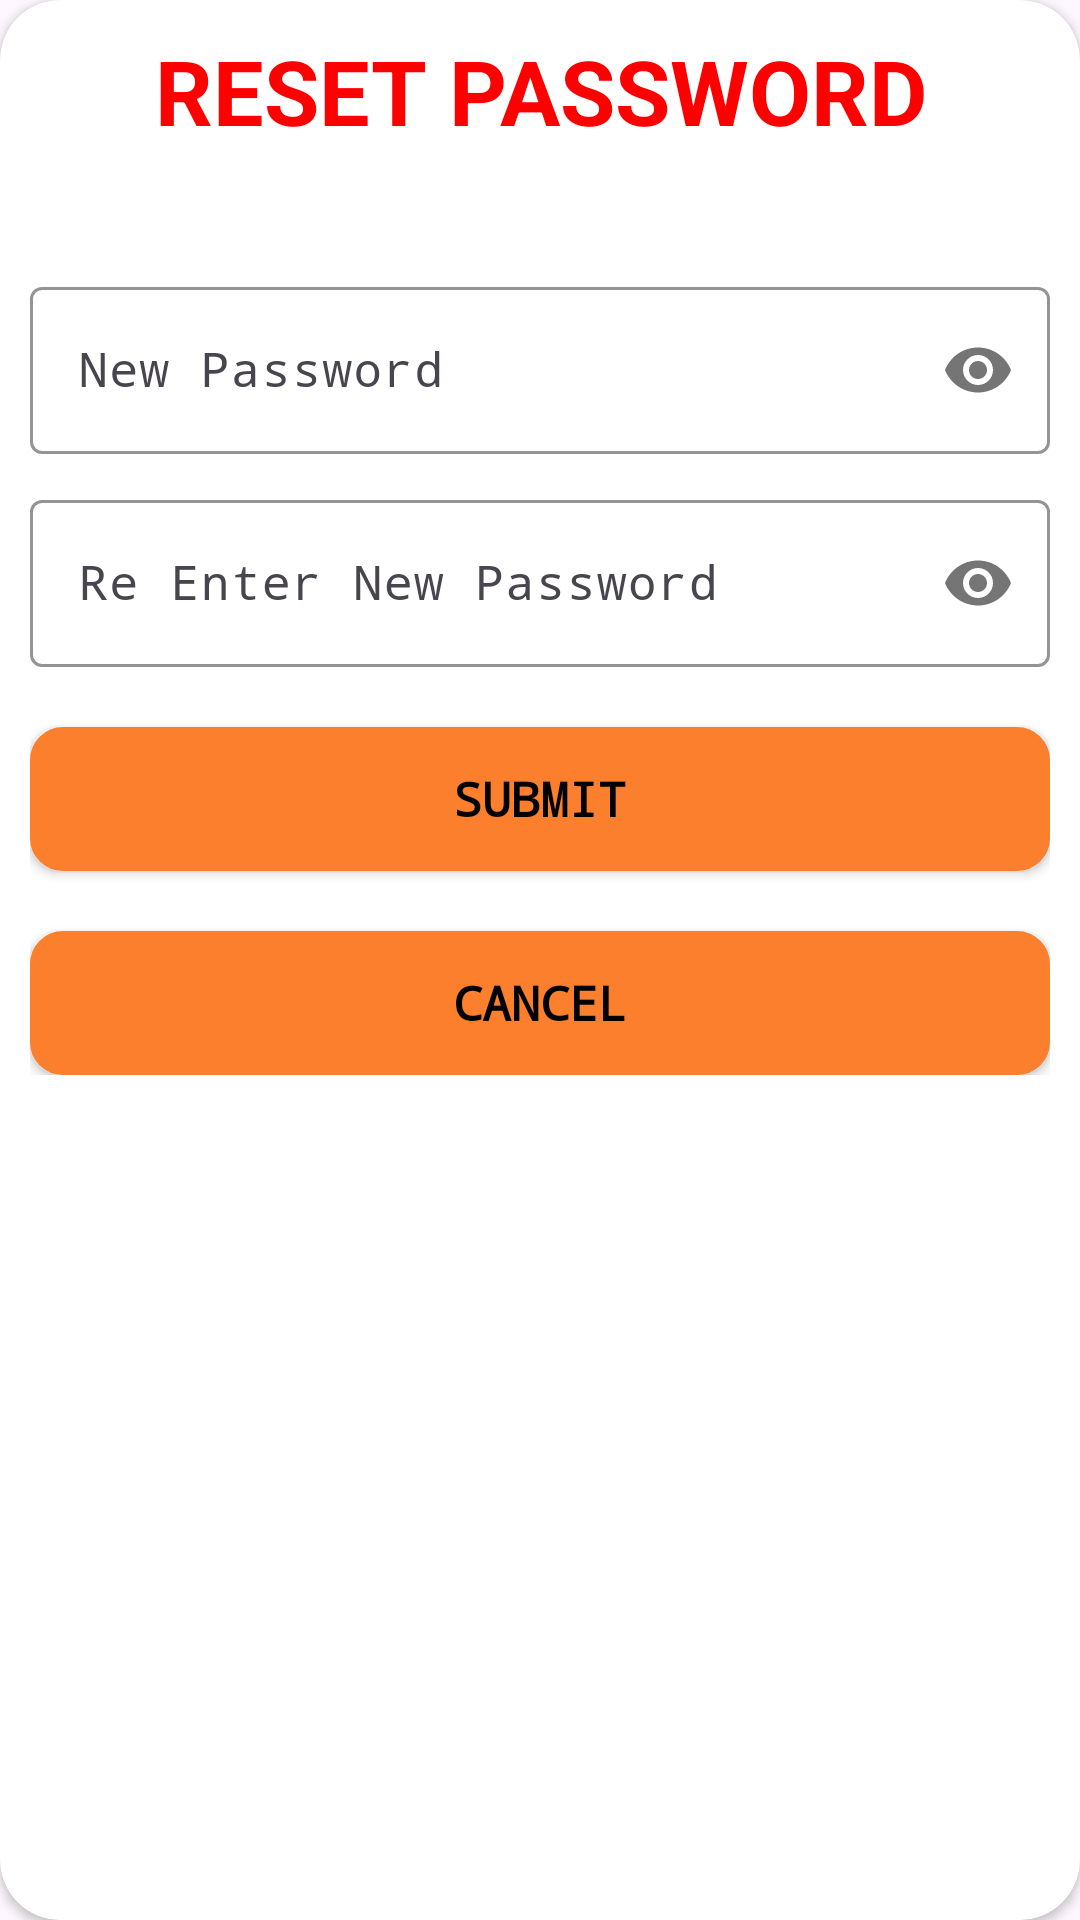

Android layout source for this screen:
<!-- AndroidManifest.xml: application theme Theme.PJMK -->
<!-- res/layout/dialog_resetpass.xml -->
<?xml version="1.0" encoding="utf-8"?>

<androidx.cardview.widget.CardView xmlns:android="http://schemas.android.com/apk/res/android"
    xmlns:app="http://schemas.android.com/apk/res-auto"
    android:layout_width="match_parent"
    android:layout_height="wrap_content"
    app:cardCornerRadius="20dp">

    <LinearLayout
        android:layout_width="match_parent"
        android:layout_height="wrap_content"
        android:orientation="vertical"
        android:padding="10dp">

        <TextView
            android:layout_width="match_parent"
            android:layout_height="wrap_content"
            android:text="RESET PASSWORD"
            android:textAlignment="center"
            android:textColor="@color/red"
            android:textSize="30sp"
            android:textStyle="bold" />

        <com.google.android.material.textfield.TextInputLayout
            android:id="@+id/TextinputMail"
            android:layout_width="match_parent"
            android:layout_height="wrap_content"
            android:layout_marginTop="40dp"
            android:textColor="@color/white"
            app:boxStrokeColor="@color/blue_light"
            app:hintTextColor="@color/blue_light"
            app:passwordToggleEnabled="true">

            <com.google.android.material.textfield.TextInputEditText
                android:id="@+id/edtNewPass"
                android:layout_width="match_parent"
                android:layout_height="wrap_content"
                android:drawablePadding="10dp"
                android:hint="New Password"
                android:inputType="textPassword"
                android:typeface="monospace" />
        </com.google.android.material.textfield.TextInputLayout>

        <com.google.android.material.textfield.TextInputLayout
            android:layout_width="match_parent"
            android:layout_height="wrap_content"
            android:layout_marginTop="10dp"
            android:textColor="@color/white"
            app:boxStrokeColor="@color/blue_light"
            app:hintTextColor="@color/blue_light"
            app:passwordToggleEnabled="true">

            <com.google.android.material.textfield.TextInputEditText
                android:id="@+id/edtReNewPass"
                android:layout_width="match_parent"
                android:layout_height="wrap_content"
                android:drawablePadding="10dp"
                android:hint="Re Enter New Password"
                android:inputType="textPassword"
                android:typeface="monospace" />
        </com.google.android.material.textfield.TextInputLayout>

        <Button
            android:id="@+id/btnSubmit"
            android:layout_width="match_parent"
            android:layout_height="wrap_content"
            android:layout_marginTop="20dp"
            android:background="@drawable/custom_button"
            android:backgroundTint="@color/orange"
            android:text="Submit"
            android:textColor="@color/black"
            android:textSize="16sp"
            android:textStyle="bold"
            android:typeface="monospace"
            app:backgroundTint="@null" />

        <Button
            android:id="@+id/btnCancel"
            android:layout_width="match_parent"
            android:layout_height="wrap_content"
            android:layout_marginTop="20dp"
            android:background="@drawable/custom_button"
            android:backgroundTint="@color/orange"
            android:text="Cancel"
            android:textColor="@color/black"
            android:textSize="16sp"
            android:textStyle="bold"
            android:typeface="monospace"
            app:backgroundTint="@null" />
    </LinearLayout>


</androidx.cardview.widget.CardView>
<!-- resources referenced by this layout -->
<resources>
  <color name="black">#FF000000</color>
  <color name="blue_light">#FF00BCD4</color>
  <color name="orange">#FFFB7F2C</color>
  <color name="red">#FFFF0000</color>
  <color name="white">#FFFFFFFF</color>
  <!-- drawable custom_button (drawable) -->
  <layer-list xmlns:android="http://schemas.android.com/apk/res/android">
      
      <item>
          <shape android:shape="rectangle">
              <solid android:color="@color/dark_green" /> 
              <corners android:radius="10dp" /> 
              <stroke
                  android:width="2dp"
                  android:color="@color/black" /> 
          </shape>
      </item>
  </layer-list>
  <style name="Theme.PJMK" parent="Base.Theme.PJMK" />
  <color name="dark_green">#FF009662</color>
  <style name="Base.Theme.PJMK" parent="Theme.Material3.DayNight.NoActionBar">
          
          
      </style>
</resources>
